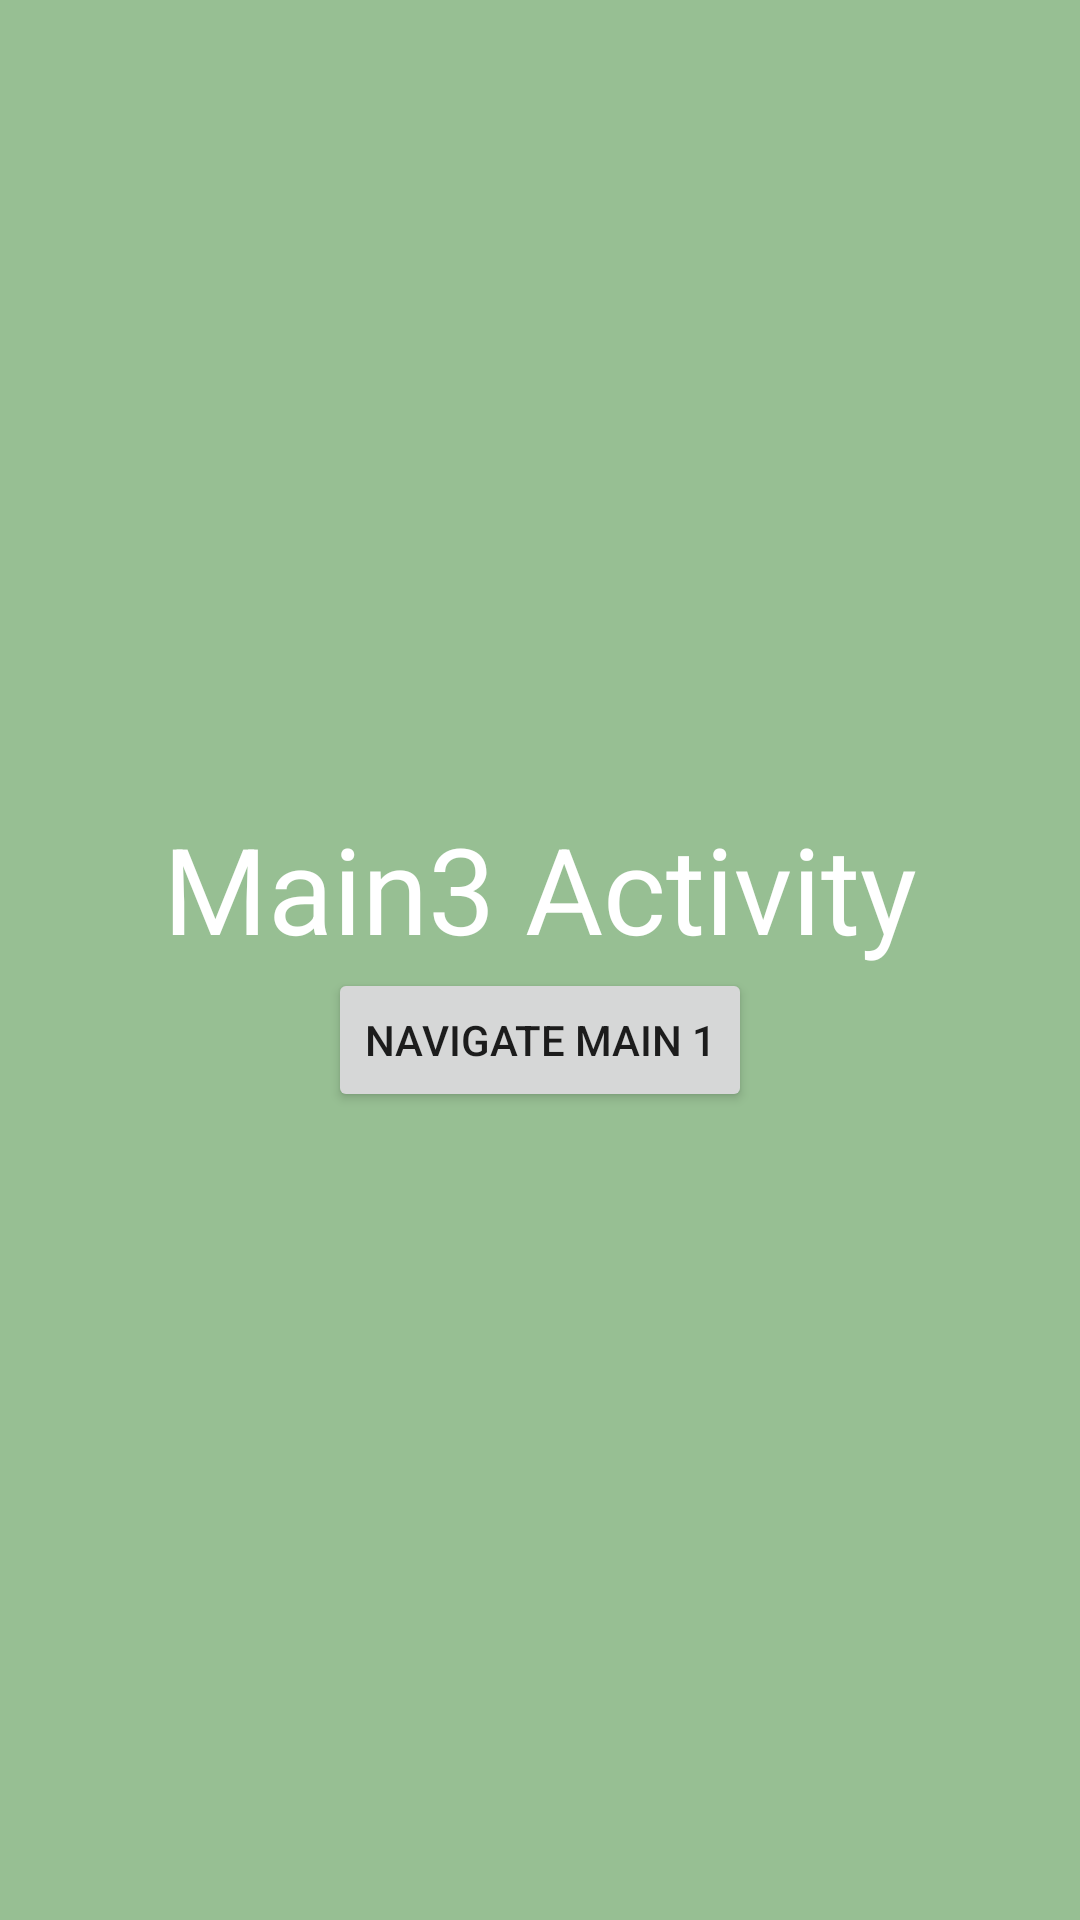

This screen was rendered from an Android layout file. Write that file and the resources it references.
<!-- AndroidManifest.xml: application theme Theme.LifecycleActivity07062022 -->
<!-- res/layout/activity_main3.xml -->
<?xml version="1.0" encoding="utf-8"?>
<LinearLayout xmlns:android="http://schemas.android.com/apk/res/android"
    xmlns:app="http://schemas.android.com/apk/res-auto"
    xmlns:tools="http://schemas.android.com/tools"
    android:layout_width="match_parent"
    android:layout_height="match_parent"
    android:background="#97BF93"
    android:gravity="center"
    android:orientation="vertical"
    tools:context=".MainActivity3">

    <TextView
        android:textColor="#FFFFFF"
        android:layout_width="wrap_content"
        android:layout_height="wrap_content"
        android:text="Main3 Activity"
        android:textSize="40sp"/>

    <Button
        android:text="Navigate Main 1"
        android:id="@+id/button_navigate_main3"
        android:layout_width="wrap_content"
        android:layout_height="wrap_content"/>
</LinearLayout>
<!-- resources referenced by this layout -->
<resources>
  <style name="Theme.LifecycleActivity07062022" parent="Theme.MaterialComponents.DayNight.DarkActionBar">
          
          <item name="colorPrimary">@color/purple_500</item>
          <item name="colorPrimaryVariant">@color/purple_700</item>
          <item name="colorOnPrimary">@color/white</item>
          
          <item name="colorSecondary">@color/teal_200</item>
          <item name="colorSecondaryVariant">@color/teal_700</item>
          <item name="colorOnSecondary">@color/black</item>
          
          <item name="android:statusBarColor" tools:targetApi="l">?attr/colorPrimaryVariant</item>
          
      </style>
  <!-- not gathered from this repository: default colours our renderer supplied (Android Studio template values) -->
  <color name="purple_500">#FF6200EE</color>
  <color name="purple_700">#FF3700B3</color>
  <color name="teal_200">#FF03DAC5</color>
  <color name="teal_700">#FF018786</color>
  <color name="black">#FF000000</color>
  <color name="white">#FFFFFFFF</color>
</resources>
